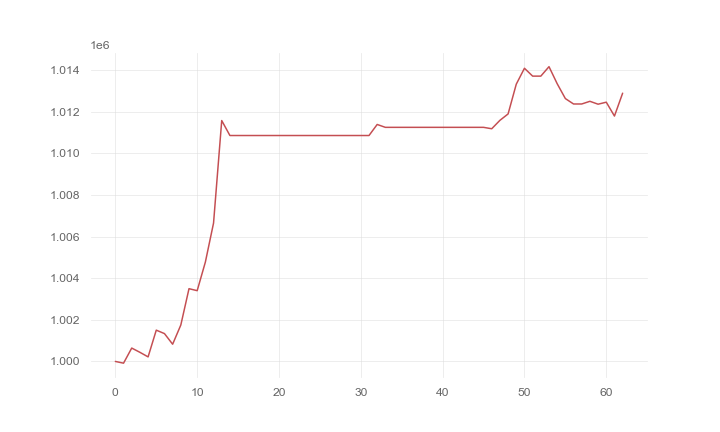

Values plotted in this chart, from the file beside it:
, 0
0, 1000000
1, 999916
2, 1000642
3, 1000438
4, 1000218
5, 1001503
6, 1001338
7, 1000827
8, 1001751
9, 1003496
10, 1003400
11, 1004775
12, 1006650
13, 1011576
14, 1010857
15, 1010857
16, 1010857
17, 1010857
18, 1010857
19, 1010857
20, 1010857
21, 1010857
22, 1010857
23, 1010857
24, 1010857
25, 1010857
26, 1010857
27, 1010857
28, 1010857
29, 1010857
30, 1010857
31, 1010857
32, 1011388
33, 1011250
34, 1011250
35, 1011250
36, 1011250
37, 1011250
38, 1011250
39, 1011250
40, 1011250
41, 1011250
42, 1011250
43, 1011250
44, 1011250
45, 1011250
46, 1011182
47, 1011586
48, 1011894
49, 1013325
50, 1014089
51, 1013711
52, 1013711
53, 1014166
54, 1013346
55, 1012632
56, 1012372
57, 1012372
58, 1012501
59, 1012362
... 3 more rows
